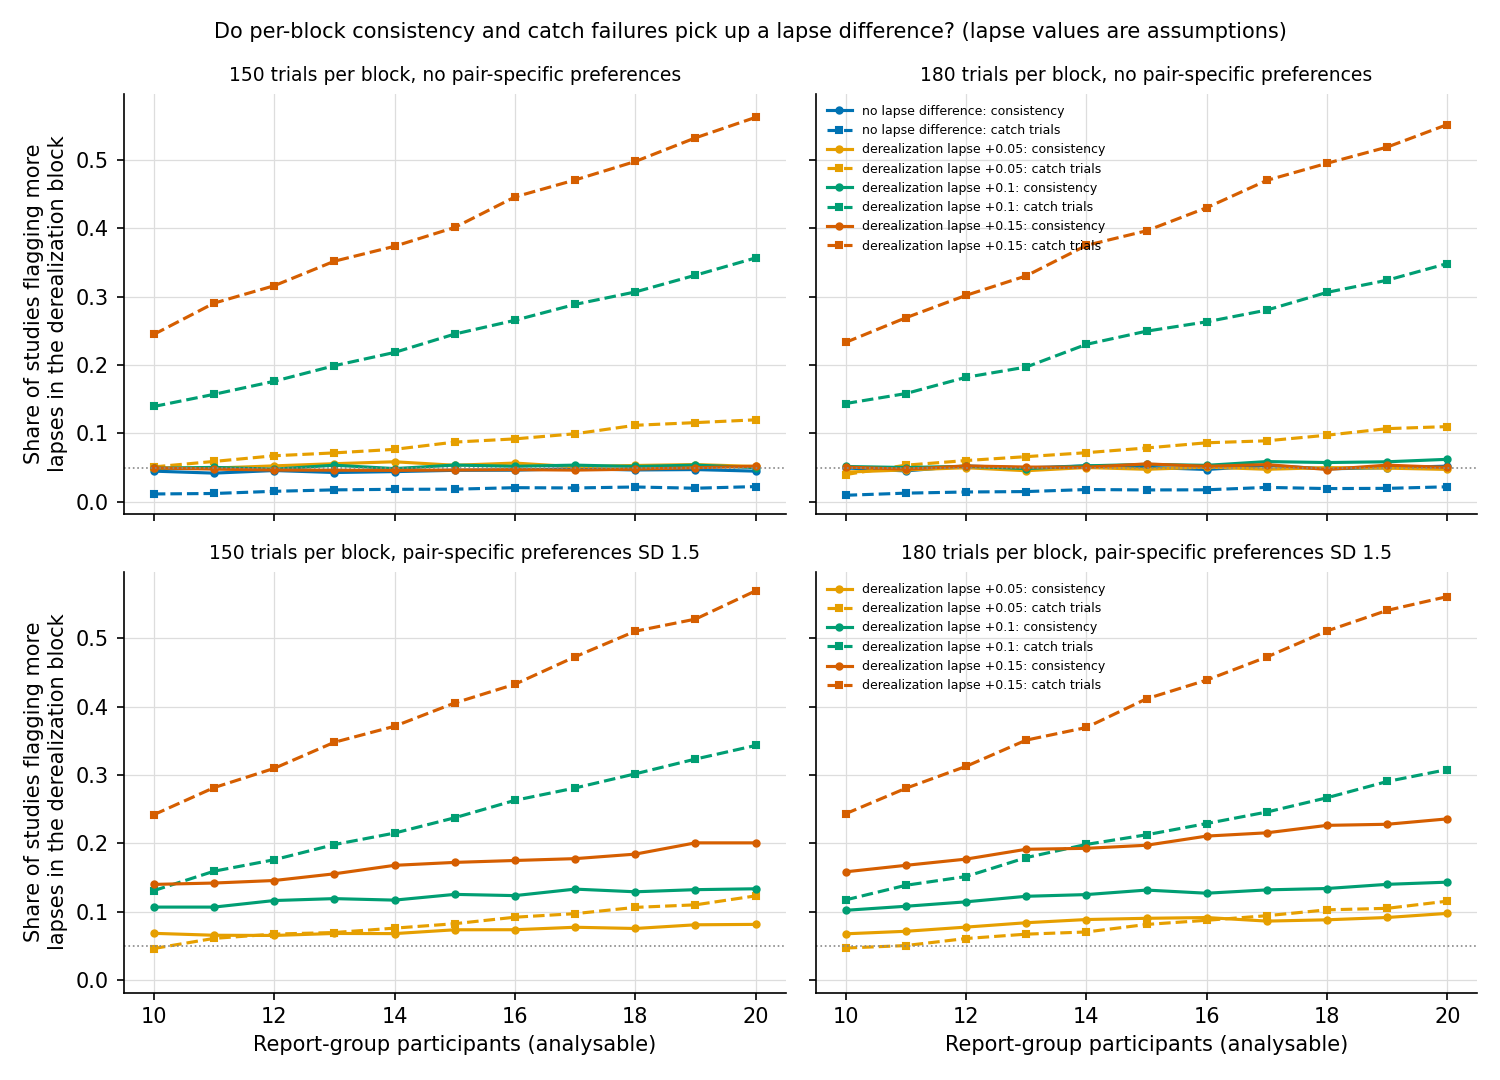

Values plotted in this chart, from the file beside it:
size, scenario, effect, role, N, excluded_share, catch_D, catch_O, agree_D, agree_O, lapse_D, lapse_O, consistency_flags, consistency_se, catch_flags, catch_se
150, no nuisances, no effect, null (rule), pool (analysable people), 0.0491, 0.3125, 0.311, 0.5047, 0.5047, 0.09689, 0.09689, , , , 
150, taste stability 0.7, no effect, null (rule), pool (analysable people), 0.04746, 0.3084, 0.3131, 0.5039, 0.5047, 0.09752, 0.09752, , , , 
150, scene dependence (SD x1, stability 0.7), no effect, null (rule), pool (analysable people), 0.04758, 0.3076, 0.3116, 0.5086, 0.5075, 0.09686, 0.09686, , , , 
150, side bias (SD 0.25), no effect, null (rule), pool (analysable people), 0.05098, 0.3117, 0.3104, 0.4976, 0.4981, 0.09721, 0.09721, , , , 
150, memory makes it duller (+0.25/+0.35, eve…, no effect, null (rule), pool (analysable people), 0.04634, 0.3142, 0.3123, 0.5156, 0.5165, 0.09716, 0.09716, , , , 
150, edited looks odd (a quarter, -0.5), no effect, null (rule), pool (analysable people), 0.0465, 0.3114, 0.3111, 0.513, 0.5134, 0.09728, 0.09728, , , , 
150, block order (second block: lapse +0.05, …, no effect, null (rule), pool (analysable people), 0.0722, 0.3783, 0.3722, 0.504, 0.5037, 0.1212, 0.1212, , , , 
150, all nuisances (defaults), no effect, null (rule), pool (analysable people), 0.07262, 0.3783, 0.3741, 0.5099, 0.5094, 0.1214, 0.1213, , , , 
150, taste stability 0.5, no effect, null (sensitivity), pool (analysable people), 0.04994, 0.3141, 0.3101, 0.5049, 0.5045, 0.09679, 0.09679, , , , 
150, taste stability 0.3, no effect, null (sensitivity), pool (analysable people), 0.0472, 0.3131, 0.3128, 0.5052, 0.5035, 0.09769, 0.09769, , , , 
150, taste stability 0, no effect, null (sensitivity), pool (analysable people), 0.04864, 0.3076, 0.3064, 0.5037, 0.5062, 0.09729, 0.09729, , , , 
150, scene dependence SD x0.5, no effect, null (sensitivity), pool (analysable people), 0.04928, 0.3105, 0.3065, 0.506, 0.5055, 0.09711, 0.09711, , , , 
150, scene dependence SD x2, no effect, null (sensitivity), pool (analysable people), 0.04828, 0.3129, 0.3081, 0.5205, 0.5202, 0.09683, 0.09683, , , , 
150, scene dependence, stability 0, no effect, null (sensitivity), pool (analysable people), 0.04894, 0.3151, 0.3102, 0.5092, 0.5095, 0.09705, 0.09705, , , , 
150, scene dependence, stability 1, no effect, null (sensitivity), pool (analysable people), 0.04834, 0.313, 0.3111, 0.5097, 0.5088, 0.09713, 0.09713, , , , 
150, common scene effect SD 0.1, no effect, null (sensitivity), pool (analysable people), 0.0472, 0.3158, 0.3092, 0.506, 0.5062, 0.09725, 0.09725, , , , 
150, side bias SD 0.5, no effect, null (sensitivity), pool (analysable people), 0.04712, 0.3111, 0.3142, 0.4817, 0.4815, 0.09705, 0.09705, , , , 
150, side bias SD 0.25, mean 0.2, no effect, null (sensitivity), pool (analysable people), 0.04738, 0.3136, 0.3066, 0.4942, 0.4948, 0.09725, 0.09725, , , , 
150, memory makes it duller +0.5/+0.7, no effect, null (sensitivity), pool (analysable people), 0.04814, 0.3074, 0.3139, 0.5443, 0.5444, 0.09677, 0.09677, , , , 
150, edited looks odd, half, no effect, null (sensitivity), pool (analysable people), 0.04934, 0.3088, 0.313, 0.5223, 0.5208, 0.09724, 0.09724, , , , 
150, block order: second-block lapse +0.10, no effect, null (sensitivity), pool (analysable people), 0.1034, 0.4369, 0.4308, 0.5035, 0.5051, 0.1456, 0.1454, , , , 
150, block order: preferences x0.8, no effect, null (sensitivity), pool (analysable people), 0.04906, 0.3117, 0.3116, 0.5039, 0.5034, 0.0969, 0.0969, , , , 
150, block order: preferences x1.2, no effect, null (sensitivity), pool (analysable people), 0.04846, 0.3085, 0.3134, 0.5053, 0.5054, 0.09682, 0.09682, , , , 
150, lapse rising across the block (+0.10), no effect, null (sensitivity), pool (analysable people), 0.04954, 0.3072, 0.313, 0.5049, 0.5053, 0.09681, 0.09681, , , , 
150, pair-specific preferences SD 1.0, no effect, null (sensitivity), pool (analysable people), 0.0486, 0.3058, 0.3101, 0.5726, 0.5728, 0.09673, 0.09673, , , , 
150, pair-specific preferences SD 2.0, no effect, null (sensitivity), pool (analysable people), 0.04946, 0.3078, 0.3139, 0.6609, 0.6626, 0.0971, 0.0971, , , , 
150, all nuisances (high ends), no effect, null (sensitivity), pool (analysable people), 0.1063, 0.4331, 0.4374, 0.5057, 0.505, 0.1454, 0.1455, , , , 
150, derealization lapse +0.05, no effect, threat, pool (analysable people), 0.0736, 0.4641, 0.296, 0.5022, 0.5036, 0.1465, 0.0965, , , , 
150, derealization lapse +0.1, no effect, threat, pool (analysable people), 0.104, 0.5996, 0.271, 0.5036, 0.5052, 0.1952, 0.09524, , , , 
150, derealization lapse +0.15, no effect, threat, pool (analysable people), 0.1406, 0.7212, 0.2552, 0.5038, 0.5044, 0.2444, 0.09441, , , , 
150, derealization lapse +0.05, with edited l…, no effect, threat, pool (analysable people), 0.07394, 0.4654, 0.2894, 0.5108, 0.5128, 0.1465, 0.0965, , , , 
150, derealization lapse +0.1, with edited lo…, no effect, threat, pool (analysable people), 0.1038, 0.5985, 0.2737, 0.511, 0.5125, 0.1953, 0.09535, , , , 
150, derealization lapse +0.15, with edited l…, no effect, threat, pool (analysable people), 0.141, 0.7208, 0.255, 0.5096, 0.512, 0.2445, 0.09454, , , , 
150, derealization lapse +0.05, with memory m…, no effect, threat, pool (analysable people), 0.07222, 0.461, 0.2894, 0.5137, 0.5163, 0.1464, 0.09635, , , , 
150, derealization lapse +0.1, with memory ma…, no effect, threat, pool (analysable people), 0.1053, 0.5995, 0.2749, 0.5132, 0.5157, 0.1954, 0.09544, , , , 
150, derealization lapse +0.15, with memory m…, no effect, threat, pool (analysable people), 0.1399, 0.7268, 0.2519, 0.512, 0.5153, 0.2448, 0.09483, , , , 
150, all nuisances (defaults), derealization …, no effect, threat, pool (analysable people), 0.1469, 0.6476, 0.3287, 0.5075, 0.5113, 0.2192, 0.1192, , , , 
150, all nuisances (defaults), dulling strong…, no effect, threat, pool (analysable people), 0.0742, 0.3764, 0.3774, 0.5147, 0.5101, 0.1213, 0.1213, , , , 
150, derealization lapse +0.05, with pair-spe…, no effect, threat, pool (analysable people), 0.07322, 0.4553, 0.289, 0.6082, 0.6219, 0.1461, 0.09608, , , , 
150, derealization lapse +0.1, with pair-spec…, no effect, threat, pool (analysable people), 0.1023, 0.5969, 0.2726, 0.5963, 0.6208, 0.1957, 0.0957, , , , 
150, derealization lapse +0.15, with pair-spe…, no effect, threat, pool (analysable people), 0.1393, 0.7235, 0.2555, 0.5854, 0.6211, 0.2445, 0.09447, , , , 
150, all nuisances (defaults) + pair-specific…, no effect, null (sensitivity), pool (analysable people), 0.07154, 0.378, 0.3737, 0.6137, 0.6144, 0.1214, 0.1214, , , , 
150, all nuisances (defaults), planning, power, pool (analysable people), 0.07394, 0.3799, 0.3728, 0.5328, 0.5093, 0.1209, 0.1208, , , , 
150, no nuisances, planning, power (no nuisances), pool (analysable people), 0.04798, 0.3069, 0.3129, 0.5255, 0.5038, 0.09682, 0.09682, , , , 
150, all nuisances (defaults), half shift, power, pool (analysable people), 0.07442, 0.3744, 0.3772, 0.532, 0.5169, 0.1214, 0.1214, , , , 
150, no nuisances, half shift, power (no nuisances), pool (analysable people), 0.04768, 0.3072, 0.3074, 0.5238, 0.5093, 0.09684, 0.09684, , , , 
150, all nuisances (defaults), a quarter respond, power, pool (analysable people), 0.07344, 0.3783, 0.3748, 0.5208, 0.5095, 0.1212, 0.1211, , , , 
150, no nuisances, a quarter respond, power (no nuisances), pool (analysable people), 0.04906, 0.3146, 0.3125, 0.5149, 0.5051, 0.09727, 0.09727, , , , 
150, all nuisances (defaults), a quarter respond, half shift, power, pool (analysable people), 0.0734, 0.3746, 0.3739, 0.521, 0.5141, 0.1213, 0.1213, , , , 
150, no nuisances, a quarter respond, half shift, power (no nuisances), pool (analysable people), 0.04786, 0.3103, 0.3144, 0.5152, 0.5073, 0.09689, 0.09689, , , , 
150, all nuisances (defaults), all respond, power, pool (analysable people), 0.07414, 0.3784, 0.3785, 0.5559, 0.5102, 0.1211, 0.1211, , , , 
150, no nuisances, all respond, power (no nuisances), pool (analysable people), 0.0491, 0.3131, 0.3128, 0.5438, 0.5047, 0.0969, 0.0969, , , , 
150, all nuisances (defaults), all respond, half shift, power, pool (analysable people), 0.0737, 0.3817, 0.3696, 0.5558, 0.5274, 0.1209, 0.1209, , , , 
150, no nuisances, all respond, half shift, power (no nuisances), pool (analysable people), 0.04862, 0.3093, 0.3115, 0.5456, 0.5142, 0.09694, 0.09694, , , , 
150, all nuisances (defaults) + pair-specific…, planning, power (sensitivity), pool (analysable people), 0.07288, 0.3737, 0.3756, 0.6218, 0.6149, 0.121, 0.121, , , , 
150, all nuisances (defaults) + pair-specific…, half shift, power (sensitivity), pool (analysable people), 0.07328, 0.3788, 0.3775, 0.6222, 0.6169, 0.1211, 0.1211, , , , 
180, no nuisances, no effect, null (rule), pool (analysable people), 0.04772, 0.3144, 0.3121, 0.5051, 0.5048, 0.09712, 0.09712, , , , 
180, taste stability 0.7, no effect, null (rule), pool (analysable people), 0.04678, 0.3118, 0.3082, 0.5058, 0.5051, 0.09671, 0.09671, , , , 
180, scene dependence (SD x1, stability 0.7), no effect, null (rule), pool (analysable people), 0.04856, 0.308, 0.3133, 0.5088, 0.5088, 0.097, 0.097, , , , 
180, side bias (SD 0.25), no effect, null (rule), pool (analysable people), 0.04878, 0.3116, 0.3092, 0.4987, 0.4991, 0.09693, 0.09693, , , , 
... 1,284 more rows
